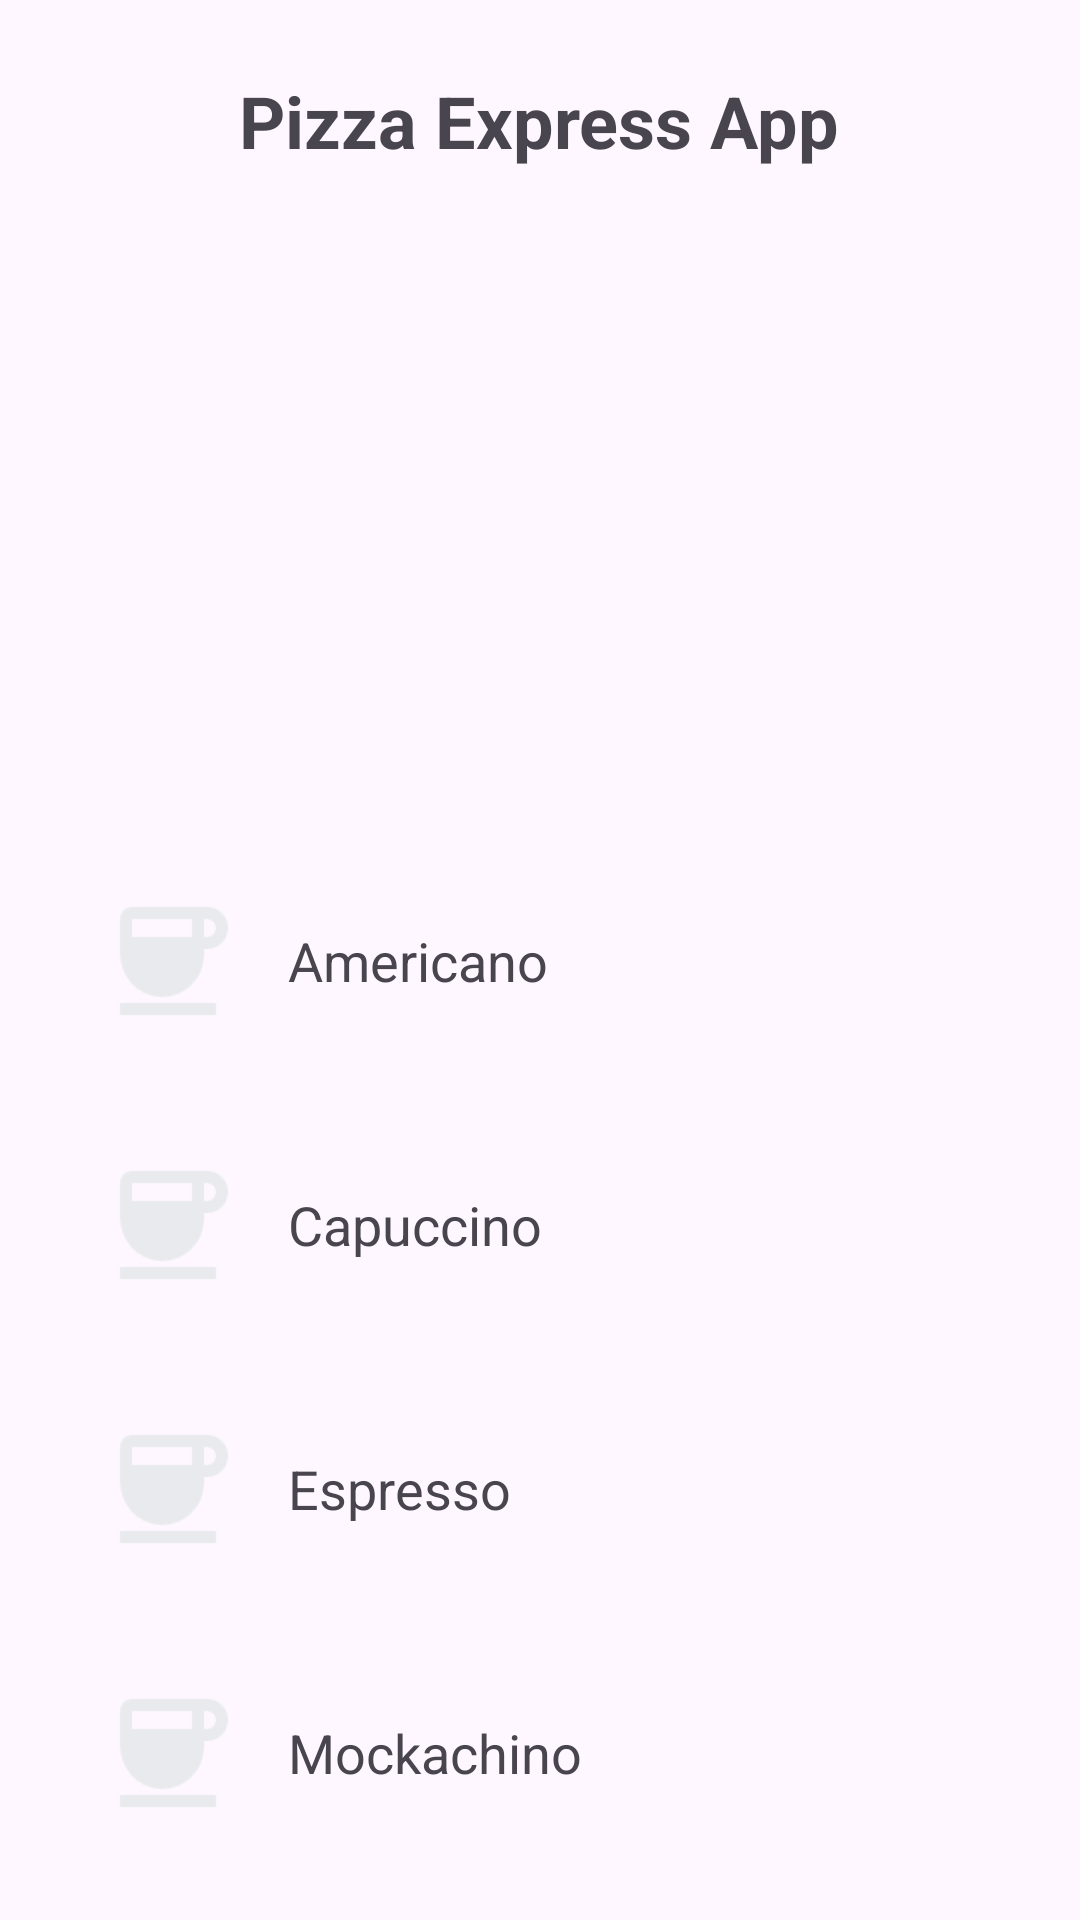

Android layout source for this screen:
<!-- AndroidManifest.xml: application theme Theme.PizzaExpress -->
<!-- res/layout/activity_options_coffe.xml -->
<?xml version="1.0" encoding="utf-8"?>
<LinearLayout
    xmlns:android="http://schemas.android.com/apk/res/android"
    xmlns:tools="http://schemas.android.com/tools"
    android:layout_width="match_parent"
    android:layout_height="match_parent"
    android:orientation="vertical"
    android:padding="16dp"
    tools:context=".OptionsCoffe">

    
    <TextView
        android:id="@+id/title"
        android:layout_width="wrap_content"
        android:layout_height="wrap_content"
        android:text="Pizza Express App"
        android:textSize="24sp"
        android:textStyle="bold"
        android:layout_gravity="center_horizontal"
        android:padding="8dp" />

    

    
    <ImageView
        android:id="@+id/coffeeImage"
        android:layout_width="match_parent"
        android:layout_height="200dp"
        android:layout_marginBottom="16dp"
        android:scaleType="centerCrop"
        android:src="@drawable/coffePortada" />

    <LinearLayout
        android:layout_width="match_parent"
        android:layout_height="wrap_content"
        android:orientation="horizontal"
        android:padding="16dp"
        android:layout_marginBottom="8dp"
        android:background="?android:attr/selectableItemBackground">

        <ImageView
            android:layout_width="48dp"
            android:layout_height="48dp"
            android:src="@drawable/coffee_24dp_E8EAED"
            android:layout_marginEnd="16dp" />

        <TextView
            android:layout_width="wrap_content"
            android:layout_height="wrap_content"
            android:text="Americano"
            android:textSize="18sp"
            android:layout_gravity="center_vertical" />
    </LinearLayout>

    
    <LinearLayout
        android:layout_width="match_parent"
        android:layout_height="wrap_content"
        android:orientation="horizontal"
        android:padding="16dp"
        android:layout_marginBottom="8dp"
        android:background="?android:attr/selectableItemBackground">

        <ImageView
            android:layout_width="48dp"
            android:layout_height="48dp"
            android:src="@drawable/coffee_24dp_E8EAED"
            android:layout_marginEnd="16dp" />

        <TextView
            android:layout_width="wrap_content"
            android:layout_height="wrap_content"
            android:text="Capuccino"
            android:textSize="18sp"
            android:layout_gravity="center_vertical" />
    </LinearLayout>

    
    <LinearLayout
        android:layout_width="match_parent"
        android:layout_height="wrap_content"
        android:orientation="horizontal"
        android:padding="16dp"
        android:layout_marginBottom="8dp"
        android:background="?android:attr/selectableItemBackground">

        <ImageView
            android:layout_width="48dp"
            android:layout_height="48dp"
            android:src="@drawable/coffee_24dp_E8EAED"
            android:layout_marginEnd="16dp" />

        <TextView
            android:layout_width="wrap_content"
            android:layout_height="wrap_content"
            android:text="Espresso"
            android:textSize="18sp"
            android:layout_gravity="center_vertical" />
    </LinearLayout>

    
    <LinearLayout
        android:layout_width="match_parent"
        android:layout_height="wrap_content"
        android:orientation="horizontal"
        android:padding="16dp"
        android:background="?android:attr/selectableItemBackground">

        <ImageView
            android:layout_width="48dp"
            android:layout_height="48dp"
            android:src="@drawable/coffee_24dp_E8EAED"
            android:layout_marginEnd="16dp" />

        <TextView
            android:layout_width="wrap_content"
            android:layout_height="wrap_content"
            android:text="Mockachino"
            android:textSize="18sp"
            android:layout_gravity="center_vertical" />
    </LinearLayout>

</LinearLayout>
<!-- resources referenced by this layout -->
<resources>
  <!-- drawable coffee_24dp_E8EAED: png bitmap (drawable, 1146 bytes) -->
  <style name="Theme.PizzaExpress" parent="Base.Theme.PizzaExpress" />
  <style name="Base.Theme.PizzaExpress" parent="Theme.Material3.DayNight.NoActionBar">
          
          
      </style>
</resources>
